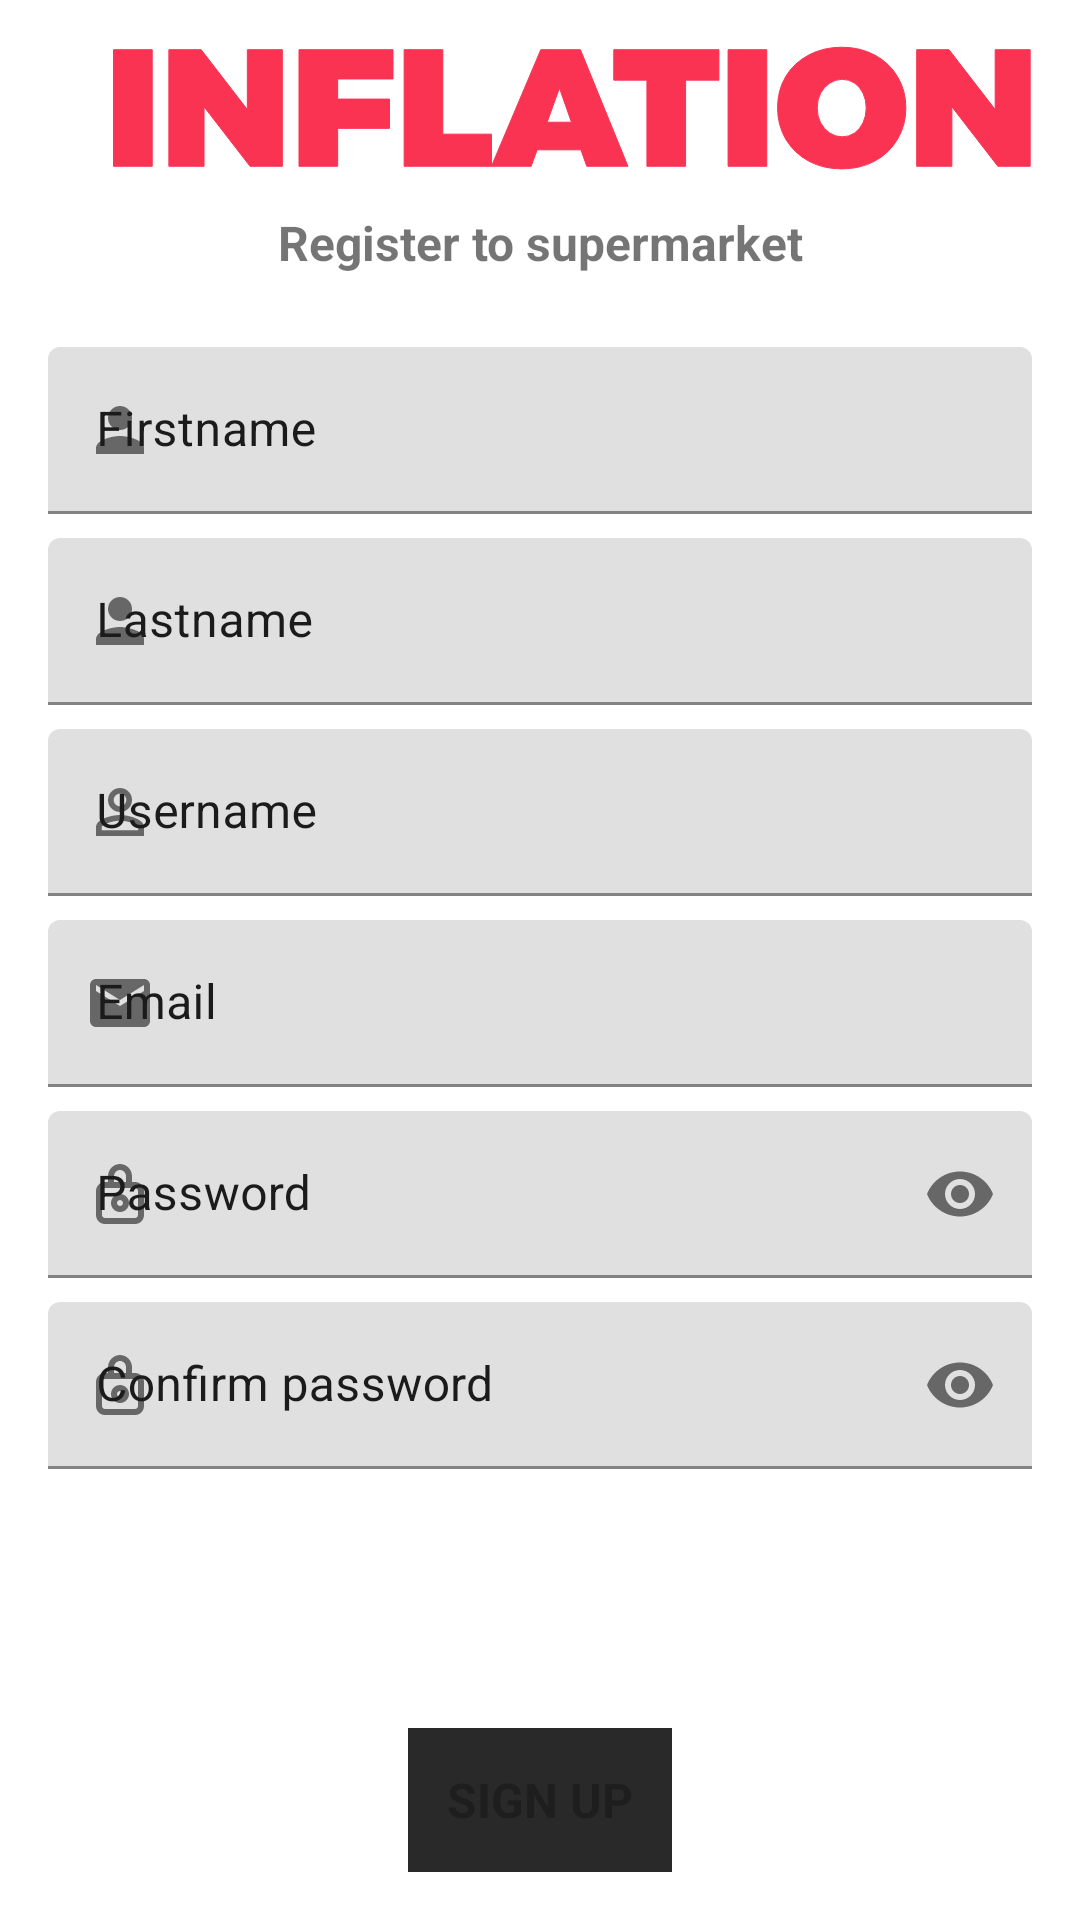

Layout XML and referenced resources for this Android screen:
<!-- AndroidManifest.xml: application theme Theme.Diploma -->
<!-- res/layout/activity_registration.xml -->
<?xml version="1.0" encoding="utf-8"?>
<LinearLayout
    xmlns:android="http://schemas.android.com/apk/res/android"
    xmlns:app="http://schemas.android.com/apk/res-auto"
    xmlns:tools="http://schemas.android.com/tools"
    android:layout_width="match_parent"
    android:layout_height="match_parent"
    android:orientation="vertical">

    <ImageView
        android:id="@+id/registration_logo_image_view"
        android:layout_width="wrap_content"
        android:layout_height="wrap_content"
        android:src="@drawable/ic_logo"
        android:layout_marginStart="36dp"
        android:contentDescription="@string/logo"/>

    <TextView
        android:id="@+id/registration_text_view"
        android:layout_width="match_parent"
        android:layout_height="wrap_content"
        android:text="@string/register_to_supermarket"
        android:textSize="16sp"
        android:textStyle="bold"
        android:gravity="center_horizontal"/>

    <ScrollView
        android:id="@+id/registration_form_container"
        android:layout_width="match_parent"
        android:layout_height="0dp"
        android:layout_weight="1">

        <LinearLayout
            android:id="@+id/registration_container"
            android:layout_width="match_parent"
            android:layout_height="wrap_content"
            android:paddingLeft="@dimen/activity_horizontal_margin"
            android:paddingTop="@dimen/activity_vertical_margin"
            android:paddingRight="@dimen/activity_horizontal_margin"
            android:paddingBottom="@dimen/activity_vertical_margin"
            android:orientation="vertical"
            tools:context=".ui.registration.RegistrationActivity">

            <com.google.android.material.textfield.TextInputLayout
                android:id="@+id/registration_first_name_container"
                android:layout_width="match_parent"
                android:layout_height="wrap_content"
                android:layout_marginTop="8dp"
                android:hint="@string/prompt_first_name"
                app:startIconDrawable="@drawable/ic_person"
                style="@style/TextInputStyle">

                <com.google.android.material.textfield.TextInputEditText
                    android:id="@+id/registration_first_name"
                    android:layout_width="match_parent"
                    android:layout_height="wrap_content"
                    android:inputType="text"
                    android:textColor="@color/cod_gray" />

            </com.google.android.material.textfield.TextInputLayout>

            <com.google.android.material.textfield.TextInputLayout
                android:id="@+id/registration_last_name_container"
                android:layout_width="match_parent"
                android:layout_height="wrap_content"
                android:layout_marginTop="8dp"
                android:hint="@string/prompt_last_name"
                app:startIconDrawable="@drawable/ic_person"
                style="@style/TextInputStyle">

                <com.google.android.material.textfield.TextInputEditText
                    android:id="@+id/registration_last_name"
                    android:layout_width="match_parent"
                    android:layout_height="wrap_content"
                    android:textColor="@color/cod_gray"
                    android:inputType="text" />

            </com.google.android.material.textfield.TextInputLayout>

            <com.google.android.material.textfield.TextInputLayout
                android:id="@+id/registration_username_container"
                android:layout_width="match_parent"
                android:layout_height="wrap_content"
                android:hint="@string/prompt_username"
                android:layout_marginTop="8dp"
                app:startIconDrawable="@drawable/ic_account"
                style="@style/TextInputStyle">

                <com.google.android.material.textfield.TextInputEditText
                    android:id="@+id/registration_username"
                    android:layout_width="match_parent"
                    android:layout_height="wrap_content"
                    android:textColor="@color/cod_gray"
                    android:inputType="text" />

            </com.google.android.material.textfield.TextInputLayout>

            <com.google.android.material.textfield.TextInputLayout
                android:id="@+id/registration_email_container"
                android:layout_width="match_parent"
                android:layout_height="wrap_content"
                android:hint="@string/prompt_email"
                android:layout_marginTop="8dp"
                app:startIconDrawable="@drawable/ic_mail"
                style="@style/TextInputStyle">

                <com.google.android.material.textfield.TextInputEditText
                    android:id="@+id/registration_email"
                    android:layout_width="match_parent"
                    android:layout_height="wrap_content"
                    android:textColor="@color/cod_gray"
                    android:inputType="textEmailAddress" />

            </com.google.android.material.textfield.TextInputLayout>

            <com.google.android.material.textfield.TextInputLayout
                android:id="@+id/registration_password_container"
                android:layout_width="match_parent"
                android:layout_height="wrap_content"
                android:hint="@string/prompt_password"
                android:layout_marginTop="8dp"
                app:startIconDrawable="@drawable/ic_password"
                app:passwordToggleEnabled="true"
                style="@style/TextInputStyle">

                <com.google.android.material.textfield.TextInputEditText
                    android:id="@+id/registration_password"
                    android:layout_width="match_parent"
                    android:layout_height="wrap_content"
                    android:inputType="textPassword"
                    android:textColor="@color/cod_gray" />

            </com.google.android.material.textfield.TextInputLayout>

            <com.google.android.material.textfield.TextInputLayout
                android:id="@+id/registration_password2_container"
                android:layout_width="match_parent"
                android:layout_height="wrap_content"
                android:layout_marginTop="8dp"
                android:hint="@string/prompt_confirm_password"
                app:startIconDrawable="@drawable/ic_password"
                app:passwordToggleEnabled="true"
                style="@style/TextInputStyle">

                <com.google.android.material.textfield.TextInputEditText
                    android:id="@+id/registration_password2"
                    android:layout_width="match_parent"
                    android:layout_height="wrap_content"
                    android:textColor="@color/cod_gray"
                    android:inputType="textPassword" />

            </com.google.android.material.textfield.TextInputLayout>

        </LinearLayout>

    </ScrollView>

    <Button
        android:id="@+id/registration_button"
        android:layout_width="wrap_content"
        android:layout_height="wrap_content"
        android:layout_marginTop="16dp"
        android:layout_marginBottom="16dp"
        android:enabled="false"
        android:text="@string/sign_up"
        android:textSize="16sp"
        android:textStyle="bold"
        android:layout_gravity="center"
        android:background="@drawable/background_button"/>

    <ProgressBar
        android:id="@+id/registration_progressbar"
        android:layout_width="wrap_content"
        android:layout_height="wrap_content"
        android:layout_gravity="center"
        android:visibility="gone" />

</LinearLayout>
<!-- resources referenced by this layout -->
<resources>
  <color name="cod_gray">#1B1B1B</color>
  <dimen name="activity_horizontal_margin">16dp</dimen>
  <dimen name="activity_vertical_margin">16dp</dimen>
  <!-- drawable background_button (drawable) -->
  <?xml version="1.0" encoding="utf-8"?>
  <selector xmlns:android="http://schemas.android.com/apk/res/android">
  
      <item android:drawable="@drawable/button_enabled"
          android:state_enabled="true" />
  
      <item android:drawable="@drawable/button_disabled"/>
  
  </selector>
  <!-- drawable ic_account (drawable) -->
  <vector android:height="24dp" android:tint="@color/red_light"
      android:viewportHeight="24" android:viewportWidth="24"
      android:width="24dp" xmlns:android="http://schemas.android.com/apk/res/android">
      <path android:fillColor="@android:color/white" android:pathData="M12,5.9c1.16,0 2.1,0.94 2.1,2.1s-0.94,2.1 -2.1,2.1S9.9,9.16 9.9,8s0.94,-2.1 2.1,-2.1m0,9c2.97,0 6.1,1.46 6.1,2.1v1.1L5.9,18.1L5.9,17c0,-0.64 3.13,-2.1 6.1,-2.1M12,4C9.79,4 8,5.79 8,8s1.79,4 4,4 4,-1.79 4,-4 -1.79,-4 -4,-4zM12,13c-2.67,0 -8,1.34 -8,4v3h16v-3c0,-2.66 -5.33,-4 -8,-4z"/>
  </vector>
  <!-- drawable ic_mail (drawable) -->
  <vector xmlns:android="http://schemas.android.com/apk/res/android"
      android:width="24dp"
      android:height="24dp"
      android:viewportWidth="24"
      android:viewportHeight="24"
      android:tint="@color/red_light">
    <path
        android:fillColor="@android:color/white"
        android:pathData="M20,4L4,4c-1.1,0 -1.99,0.9 -1.99,2L2,18c0,1.1 0.9,2 2,2h16c1.1,0 2,-0.9 2,-2L22,6c0,-1.1 -0.9,-2 -2,-2zM20,8l-8,5 -8,-5L4,6l8,5 8,-5v2z"/>
  </vector>
  <!-- drawable ic_person (drawable) -->
  <vector android:height="24dp" android:tint="@color/red_light"
      android:viewportHeight="24" android:viewportWidth="24"
      android:width="24dp" xmlns:android="http://schemas.android.com/apk/res/android">
      <path android:fillColor="@android:color/white" android:pathData="M12,12c2.21,0 4,-1.79 4,-4s-1.79,-4 -4,-4 -4,1.79 -4,4 1.79,4 4,4zM12,14c-2.67,0 -8,1.34 -8,4v2h16v-2c0,-2.66 -5.33,-4 -8,-4z"/>
  </vector>
  <string name="logo">Logo</string>
  <string name="prompt_confirm_password">Confirm password</string>
  <string name="prompt_email">Email</string>
  <string name="prompt_first_name">Firstname</string>
  <string name="prompt_last_name">Lastname</string>
  <string name="prompt_password">Password</string>
  <string name="prompt_username">Username</string>
  <string name="register_to_supermarket">Register to supermarket</string>
  <string name="sign_up">Sign up</string>
  <style name="TextInputStyle" parent="Widget.MaterialComponents.TextInputLayout.FilledBox">
          <item name="android:textColorHint">@color/cod_gray</item>
          <item name="hintTextColor">@color/red_light</item>
          <item name="fontFamily">@font/font</item>
      </style>
  <!-- drawable button_enabled (drawable) -->
  <?xml version="1.0" encoding="utf-8"?>
  <shape xmlns:android="http://schemas.android.com/apk/res/android"
      android:shape="rectangle">
  
      <solid android:color="#FB3353" />
  
  </shape>
  <!-- drawable button_disabled (drawable) -->
  <?xml version="1.0" encoding="utf-8"?>
  <shape xmlns:android="http://schemas.android.com/apk/res/android"
      android:shape="rectangle">
  
      <solid android:color="#292929" />
  
  </shape>
  <color name="red_light">#FB3353</color>
  <color name="white">#FFFFFFFF</color>
  <color name="black">#1B1B1B</color>
</resources>
